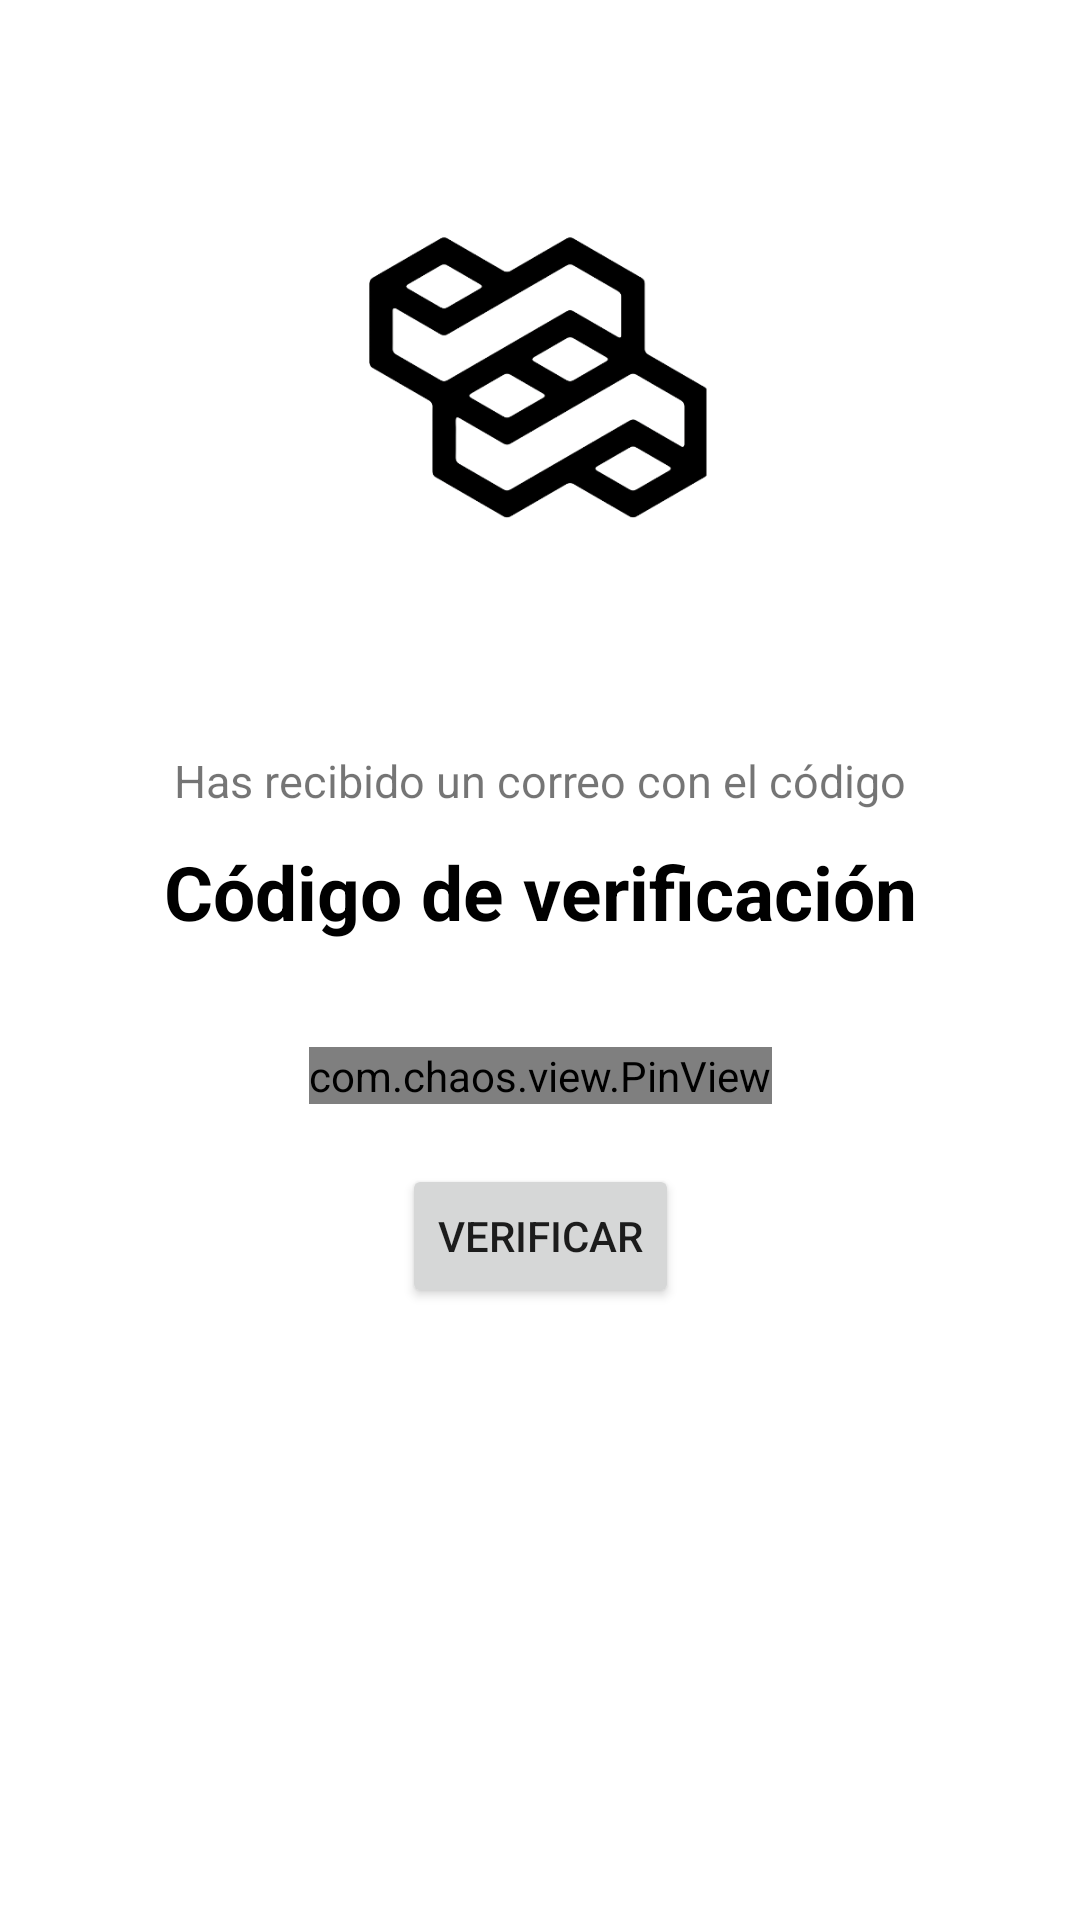

Here is an Android app screen rendered from its layout file. Give the layout XML and the strings, colors and styles it references.
<!-- AndroidManifest.xml: application theme Theme.Tenarse -->
<!-- res/layout/fragment_verify_code.xml -->
<?xml version="1.0" encoding="utf-8"?>
<androidx.constraintlayout.widget.ConstraintLayout xmlns:android="http://schemas.android.com/apk/res/android"
    xmlns:app="http://schemas.android.com/apk/res-auto"
    xmlns:tools="http://schemas.android.com/tools"
    android:layout_width="match_parent"
    android:layout_height="match_parent"
    android:layout_gravity="center"
    android:background="@color/white"
    tools:context=".ui.register.VerifyCodeFragment">

    <ImageView
        android:id="@+id/backButton"
        android:layout_width="40dp"
        android:layout_height="40dp"
        android:src="@drawable/arrow_back"
        app:layout_constraintEnd_toEndOf="parent"
        app:layout_constraintHorizontal_bias="0.02"
        android:layout_marginTop="10dp"
        app:layout_constraintTop_toTopOf="parent"
        app:layout_constraintStart_toStartOf="parent" />

    <ImageView
        android:layout_width="150dp"
        android:layout_height="150dp"
        android:src="@drawable/logo_claro"
        app:layout_constraintEnd_toEndOf="parent"
        app:layout_constraintStart_toStartOf="parent"
        app:layout_constraintTop_toBottomOf="@+id/backButton" />

    <TextView
        android:id="@+id/textView2"
        android:layout_width="wrap_content"
        android:layout_height="wrap_content"
        android:textSize="15sp"
        android:layout_marginTop="200dp"
        app:layout_constraintTop_toBottomOf="@id/backButton"
        app:layout_constraintStart_toStartOf="parent"
        app:layout_constraintEnd_toEndOf="parent"
        android:text="Has recibido un correo con el código"/>

    <TextView
        android:id="@+id/verificationText"
        android:layout_width="wrap_content"
        android:layout_height="wrap_content"
        android:text="Código de verificación"
        android:layout_marginTop="10dp"
        android:textColor="@color/black"
        android:textSize="25sp"
        android:textStyle="bold"
        app:layout_constraintTop_toBottomOf="@id/textView2"
        app:layout_constraintEnd_toEndOf="parent"
        app:layout_constraintStart_toStartOf="parent" />

    <com.chaos.view.PinView
        android:layout_marginTop="35dp"
        android:id="@+id/firstPinView"
        style="@style/PinWidget.PinView"
        android:layout_width="wrap_content"
        android:layout_height="wrap_content"
        android:layout_gravity="center"
        android:cursorVisible="true"
        android:inputType="number"
        android:itemBackground="#DDDFDF"
        android:textColor="@color/black"
        android:textSize="18sp"
        android:textStyle="bold"
        app:cursorColor="@color/black"
        app:cursorWidth="2dp"
        app:hideLineWhenFilled="true"
        app:itemCount="4"
        app:itemHeight="45dp"
        app:itemRadius="4dp"
        app:itemWidth="45dp"
        app:layout_constraintEnd_toEndOf="@+id/verificationText"
        app:layout_constraintStart_toStartOf="@+id/verificationText"
        app:layout_constraintTop_toBottomOf="@+id/verificationText"
        app:lineColor="@color/black"
        app:lineWidth="2dp"
        app:viewType="rectangle" />

    <Button
        android:id="@+id/verifyButton"
        android:layout_width="wrap_content"
        android:layout_height="wrap_content"
        android:text="Verificar"
        android:layout_marginTop="20dp"
        app:layout_constraintEnd_toEndOf="@+id/firstPinView"
        app:layout_constraintStart_toStartOf="@+id/firstPinView"
        app:layout_constraintTop_toBottomOf="@+id/firstPinView"/>

    <TextView
        android:id="@+id/userExisteRegister"
        android:layout_width="0dp"
        android:layout_height="wrap_content"
        android:layout_marginStart="30dp"
        android:layout_marginTop="20dp"
        android:layout_marginEnd="30dp"
        android:textColor="@color/black"
        android:textStyle="bold"
        android:visibility="gone"
        android:gravity="center_horizontal"
        android:text="Este usuario i/o correo electronico ya esta registrado"
        app:layout_constraintEnd_toEndOf="parent"
        app:layout_constraintStart_toStartOf="parent"
        app:layout_constraintTop_toBottomOf="@+id/verifyButton" />

</androidx.constraintlayout.widget.ConstraintLayout>
<!-- resources referenced by this layout -->
<resources>
  <color name="black">#FF000000</color>
  <color name="white">#FFFFFFFF</color>
  <!-- drawable logo_claro: png bitmap (drawable, 34430 bytes) -->
  <style name="Theme.Tenarse" parent="Theme.MaterialComponents.DayNight.DarkActionBar">
          
          <item name="colorPrimary">#000000</item>
          <item name="colorPrimaryVariant">@color/black</item>
          <item name="colorOnPrimary">@color/white</item>
          
          <item name="colorSecondary">@color/teal_200</item>
          <item name="colorSecondaryVariant">@color/teal_700</item>
          <item name="colorOnSecondary">@color/black</item>
          
          <item name="android:statusBarColor">?attr/colorPrimaryVariant</item>
          
          <item name="android:forceDarkAllowed" tools:targetApi="q">false</item>
      </style>
  <color name="teal_200">#000000</color>
  <color name="teal_700">#FF018786</color>
</resources>
